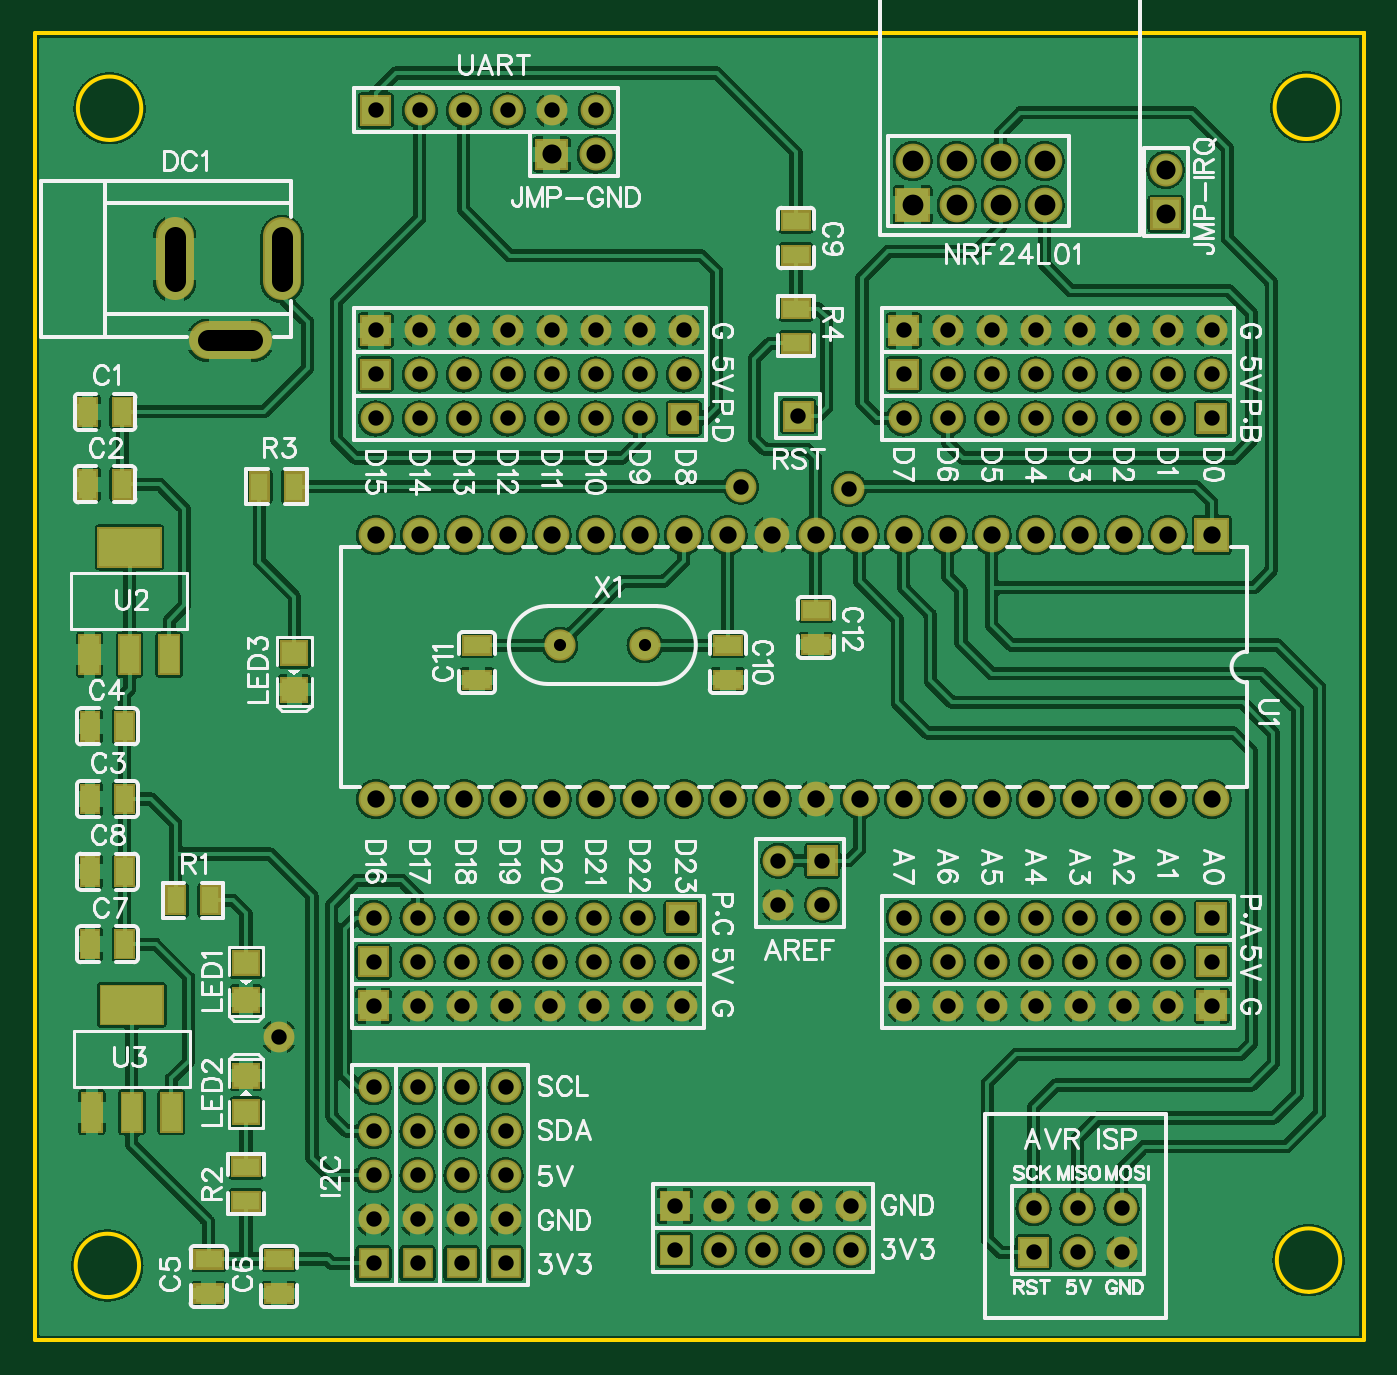
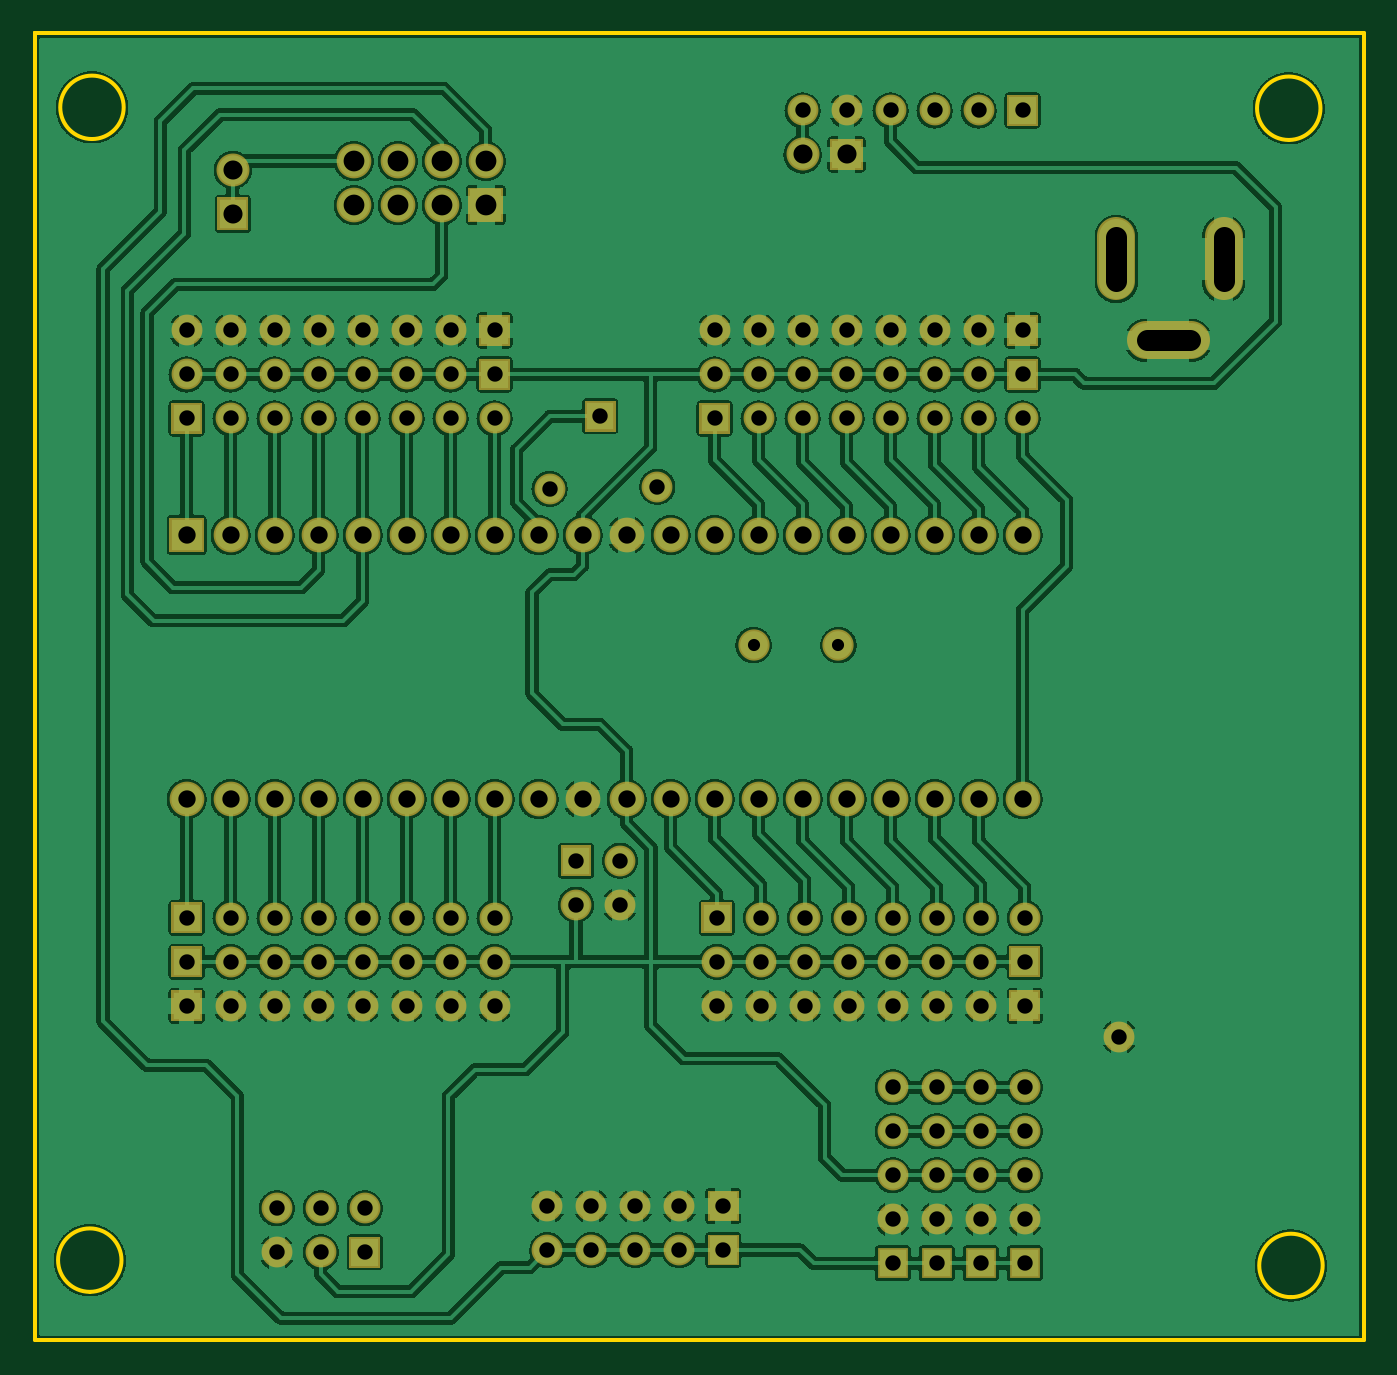
Circuit board: 8 layer files. Board 76.7 x 75.4 mm.
- outline: Gerber_BoardOutline.GKO (936 bytes)
- bottom_copper: Gerber_BottomLayer.GBL (555253 bytes)
- bottom_mask: Gerber_BottomSolderMaskLayer.GBS (6717 bytes)
- drill: Gerber_Drill_PTH.DRL (3877 bytes)
- top_copper: Gerber_TopLayer.GTL (656536 bytes)
- paste: Gerber_TopPasteMaskLayer.GTP (3108 bytes)
- top_silk: Gerber_TopSilkLayer.GTO (72998 bytes)
- top_mask: Gerber_TopSolderMaskLayer.GTS (11632 bytes)

=== outline: Gerber_BoardOutline.GKO ===
G04 Layer: BoardOutline*
G04 EasyEDA v6.4.7, 2020-10-10T14:28:28+07:00*
G04 52f6a2ab2d5a4f67a95d22fe1a878f29,10*
G04 Gerber Generator version 0.2*
G04 Scale: 100 percent, Rotated: No, Reflected: No *
G04 Dimensions in millimeters *
G04 leading zeros omitted , absolute positions ,3 integer and 3 decimal *
%FSLAX33Y33*%
%MOMM*%
G90*
D02*

%ADD10C,0.254000*%
G54D10*
G01X0Y75438D02*
G01X76708Y75438D01*
G01X76708Y75438D01*
G01X76708Y75438D01*
G01X76708Y75438D01*
G01X76708Y0D02*
G01X0Y0D01*
G01X0Y75438D01*
G01X76708Y75438D02*
G01X76708Y0D01*
G75*
G01X73533Y2794D02*
G03X73530Y2794I-1J1831D01*
G01*
G01X73530Y2794D02*
G01X73533Y2794D01*
G75*
G01X73406Y69342D02*
G03X73403Y69342I-1J1831D01*
G01*
G01X73403Y69342D02*
G01X73406Y69342D01*
G75*
G01X4192Y2487D02*
G03X4190Y2487I-1J1831D01*
G01*
G01X4189Y2487D02*
G01X4192Y2487D01*
G75*
G01X4319Y69289D02*
G03X4317Y69289I-1J1831D01*
G01*
G01X4316Y69289D02*
G01X4319Y69289D01*

%LPD*%
M00*
M02*

=== bottom_copper: Gerber_BottomLayer.GBL (555253 bytes, source omitted) ===
=== bottom_mask: Gerber_BottomSolderMaskLayer.GBS (6717 bytes, source omitted) ===
=== drill: Gerber_Drill_PTH.DRL (3877 bytes, source withheld) ===
=== top_copper: Gerber_TopLayer.GTL (656536 bytes, source omitted) ===
=== paste: Gerber_TopPasteMaskLayer.GTP ===
G04 Layer: TopPasteMaskLayer*
G04 EasyEDA v6.4.7, 2020-10-10T14:28:28+07:00*
G04 52f6a2ab2d5a4f67a95d22fe1a878f29,10*
G04 Gerber Generator version 0.2*
G04 Scale: 100 percent, Rotated: No, Reflected: No *
G04 Dimensions in millimeters *
G04 leading zeros omitted , absolute positions ,3 integer and 3 decimal *
%FSLAX33Y33*%
%MOMM*%
G90*
D02*

%ADD13R,0.999998X1.550010*%
%ADD14R,1.550010X0.999998*%
%ADD15R,1.399540X1.300480*%

%LPD*%
G36*
G01X2743Y14236D02*
G01X3835Y14236D01*
G01X3835Y12077D01*
G01X2743Y12077D01*
G01X2743Y14236D01*
G37*
G36*
G01X5054Y14236D02*
G01X6146Y14236D01*
G01X6146Y12077D01*
G01X5054Y12077D01*
G01X5054Y14236D01*
G37*
G36*
G01X7340Y14236D02*
G01X8432Y14236D01*
G01X8432Y12077D01*
G01X7340Y12077D01*
G01X7340Y14236D01*
G37*
G36*
G01X3848Y20434D02*
G01X7353Y20434D01*
G01X7353Y18275D01*
G01X3848Y18275D01*
G01X3848Y20434D01*
G37*
G36*
G01X2564Y54369D02*
G01X3564Y54369D01*
G01X3564Y52818D01*
G01X2564Y52818D01*
G01X2564Y54369D01*
G37*
G36*
G01X4563Y54369D02*
G01X5563Y54369D01*
G01X5563Y52818D01*
G01X4563Y52818D01*
G01X4563Y54369D01*
G37*
G54D14*
G01X43942Y62627D03*
G01X43942Y64626D03*
G36*
G01X2564Y50178D02*
G01X3564Y50178D01*
G01X3564Y48627D01*
G01X2564Y48627D01*
G01X2564Y50178D01*
G37*
G36*
G01X4563Y50178D02*
G01X5563Y50178D01*
G01X5563Y48627D01*
G01X4563Y48627D01*
G01X4563Y50178D01*
G37*
G36*
G01X2691Y32017D02*
G01X3691Y32017D01*
G01X3691Y30466D01*
G01X2691Y30466D01*
G01X2691Y32017D01*
G37*
G36*
G01X4690Y32017D02*
G01X5690Y32017D01*
G01X5690Y30466D01*
G01X4690Y30466D01*
G01X4690Y32017D01*
G37*
G36*
G01X2691Y36208D02*
G01X3691Y36208D01*
G01X3691Y34657D01*
G01X2691Y34657D01*
G01X2691Y36208D01*
G37*
G36*
G01X4690Y36208D02*
G01X5690Y36208D01*
G01X5690Y34657D01*
G01X4690Y34657D01*
G01X4690Y36208D01*
G37*
G36*
G01X2691Y23635D02*
G01X3691Y23635D01*
G01X3691Y22084D01*
G01X2691Y22084D01*
G01X2691Y23635D01*
G37*
G36*
G01X4690Y23635D02*
G01X5690Y23635D01*
G01X5690Y22084D01*
G01X4690Y22084D01*
G01X4690Y23635D01*
G37*
G01X25527Y40115D03*
G01X25527Y38116D03*
G36*
G01X2691Y27826D02*
G01X3691Y27826D01*
G01X3691Y26275D01*
G01X2691Y26275D01*
G01X2691Y27826D01*
G37*
G36*
G01X4690Y27826D02*
G01X5690Y27826D01*
G01X5690Y26275D01*
G01X4690Y26275D01*
G01X4690Y27826D01*
G37*
G01X10033Y2683D03*
G01X10033Y4682D03*
G01X14097Y2683D03*
G01X14097Y4682D03*
G01X45085Y42147D03*
G01X45085Y40148D03*
G01X40005Y40115D03*
G01X40005Y38116D03*
G36*
G01X2616Y40652D02*
G01X3708Y40652D01*
G01X3708Y38493D01*
G01X2616Y38493D01*
G01X2616Y40652D01*
G37*
G36*
G01X4927Y40652D02*
G01X6019Y40652D01*
G01X6019Y38493D01*
G01X4927Y38493D01*
G01X4927Y40652D01*
G37*
G36*
G01X7213Y40652D02*
G01X8305Y40652D01*
G01X8305Y38493D01*
G01X7213Y38493D01*
G01X7213Y40652D01*
G37*
G36*
G01X3721Y46850D02*
G01X7226Y46850D01*
G01X7226Y44691D01*
G01X3721Y44691D01*
G01X3721Y46850D01*
G37*
G54D15*
G01X14986Y39658D03*
G01X14986Y37557D03*
G01X12192Y13173D03*
G01X12192Y15274D03*
G01X12192Y21751D03*
G01X12192Y19650D03*
G54D13*
G01X12970Y49276D03*
G01X14969Y49276D03*
G54D14*
G01X43942Y57547D03*
G01X43942Y59546D03*
G54D13*
G01X8144Y25400D03*
G01X10143Y25400D03*
G54D14*
G01X12192Y8017D03*
G01X12192Y10016D03*
M00*
M02*

=== top_silk: Gerber_TopSilkLayer.GTO (72998 bytes, source omitted) ===
=== top_mask: Gerber_TopSolderMaskLayer.GTS (11632 bytes, source omitted) ===
